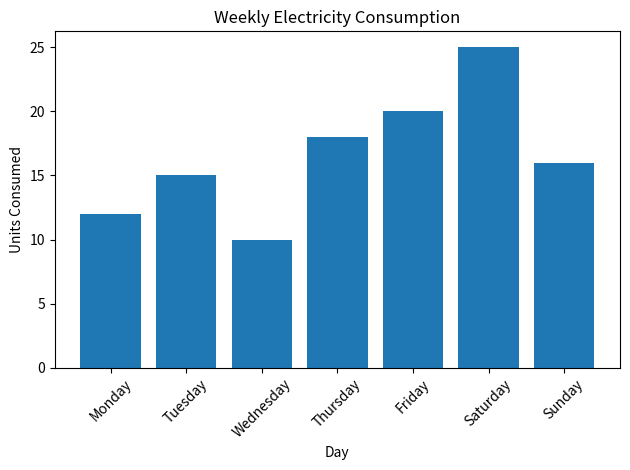

Write Python code to recreate this figure.
import pandas as pd
import numpy as np
import matplotlib.pyplot as plt

# Create electricity consumption data
data = {
    "Day": ["Monday", "Tuesday", "Wednesday",
            "Thursday", "Friday", "Saturday", "Sunday"],
    "Units": [12, 15, 10, 18, 20, 25, 16]
}

df = pd.DataFrame(data)

# Display the dataset
print("Electricity Consumption Data:")
print(df)

# Calculate statistics using NumPy
average = np.mean(df["Units"])
maximum = np.max(df["Units"])
minimum = np.min(df["Units"])

print("\nAverage Consumption:", average)
print("Maximum Consumption:", maximum)
print("Minimum Consumption:", minimum)

# Find the day with the highest consumption
highest_day = df.loc[df["Units"].idxmax(), "Day"]

print("Day with Highest Consumption:", highest_day)

# Visualize the data
plt.bar(df["Day"], df["Units"])

plt.title("Weekly Electricity Consumption")
plt.xlabel("Day")
plt.ylabel("Units Consumed")
plt.xticks(rotation=45)

plt.tight_layout()
plt.show()
